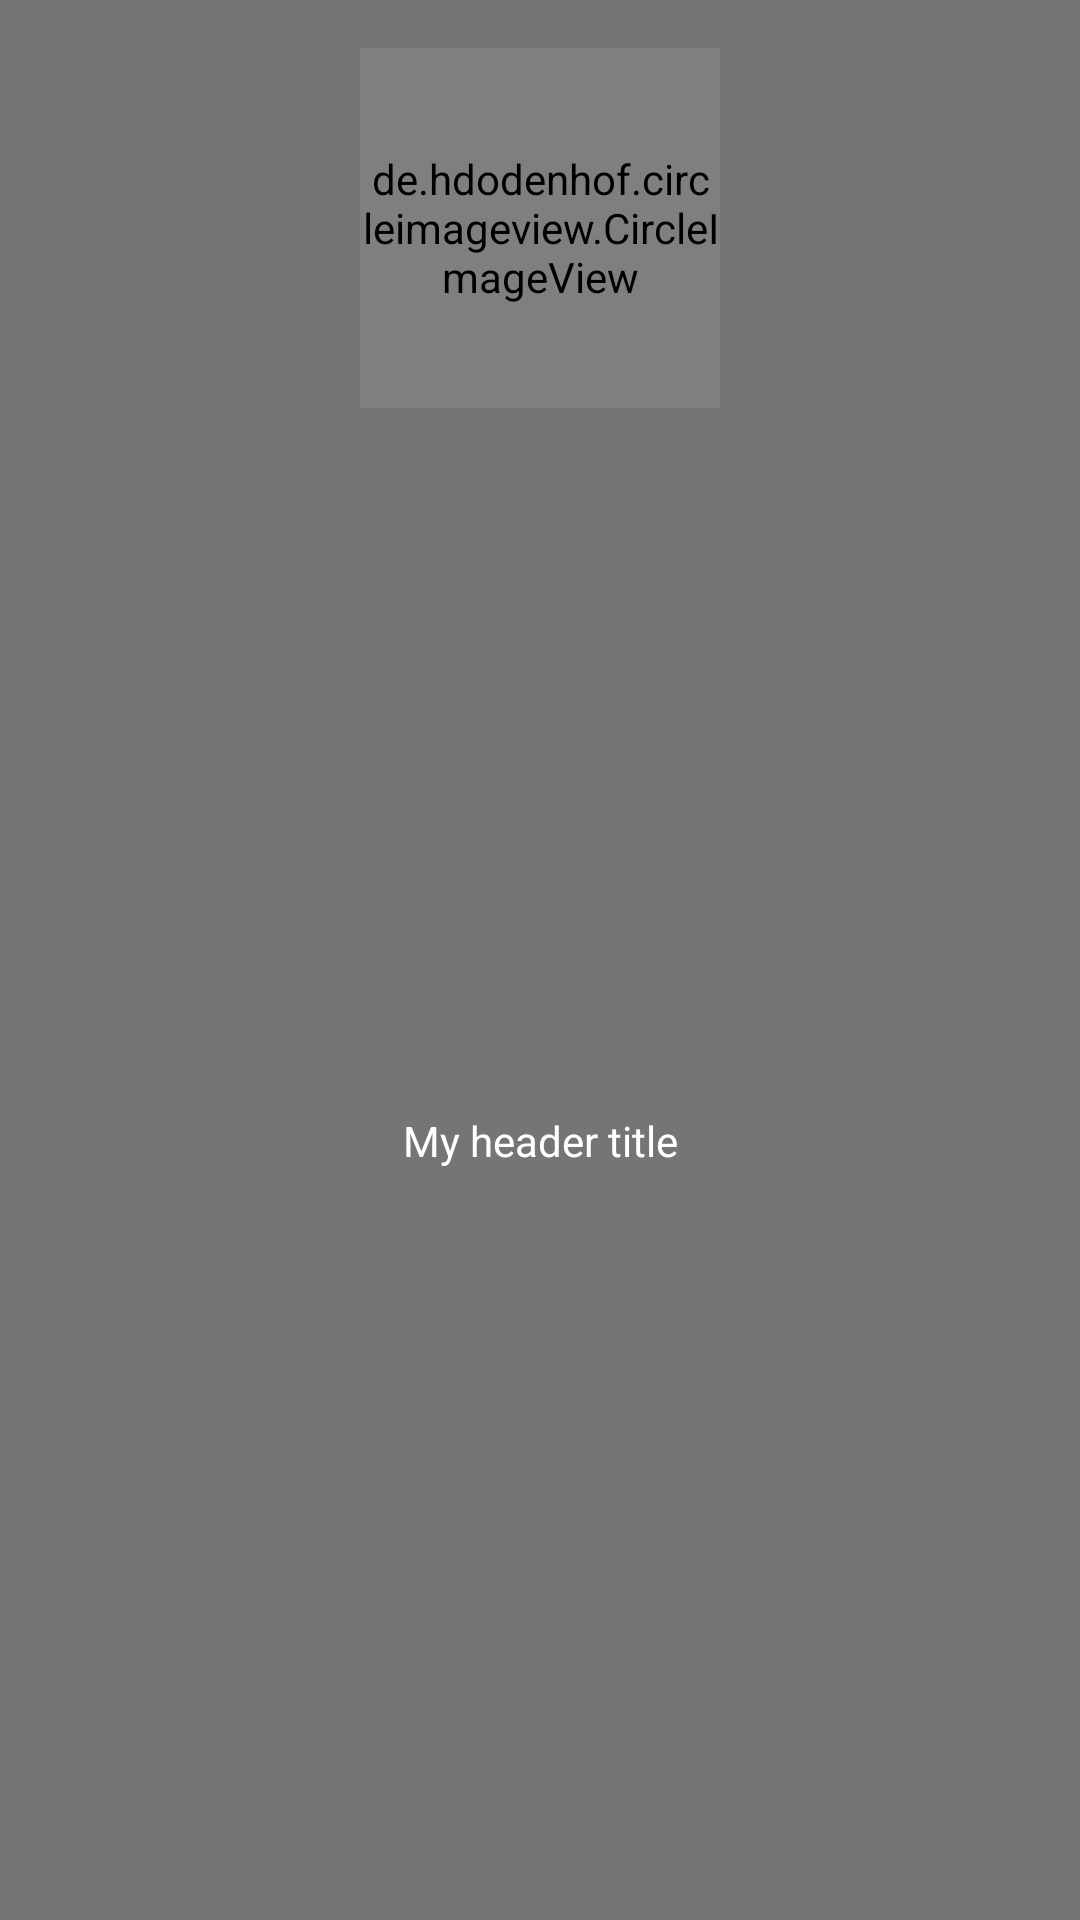

Layout XML and referenced resources for this Android screen:
<!-- AndroidManifest.xml: application theme Theme.AppCompat.Light.NoActionBar -->
<!-- res/layout/nav_header.xml -->
<?xml version="1.0" encoding="utf-8"?>
<android.support.constraint.ConstraintLayout xmlns:android="http://schemas.android.com/apk/res/android"
    android:layout_width="match_parent"
    android:layout_height="192dp"
    xmlns:app="http://schemas.android.com/apk/res-auto"
    android:background="?attr/colorPrimaryDark"
    android:padding="16dp"
    android:theme="@style/ThemeOverlay.AppCompat.Dark"
    android:orientation="vertical"
    android:gravity="bottom">

    <de.hdodenhof.circleimageview.CircleImageView
        android:id="@+id/circle_imv"
        android:layout_width="120dp"
        android:layout_height="120dp"

        android:src="@drawable/icon_havefun"
        app:layout_constraintStart_toStartOf="parent"
        app:layout_constraintEnd_toEndOf="parent"/>

    <TextView
        android:layout_width="wrap_content"
        android:layout_height="wrap_content"
        android:text="My header title"
        android:textAppearance="@style/TextAppearance.AppCompat.Body1"
        app:layout_constraintTop_toBottomOf="@+id/circle_imv"
        app:layout_constraintBottom_toBottomOf="parent"
        app:layout_constraintStart_toStartOf="parent"
        app:layout_constraintEnd_toEndOf="parent"/>

</android.support.constraint.ConstraintLayout>
<!-- resources referenced by this layout -->
<resources>
  <!-- drawable icon_havefun: png bitmap (drawable, 24310 bytes) -->
</resources>
